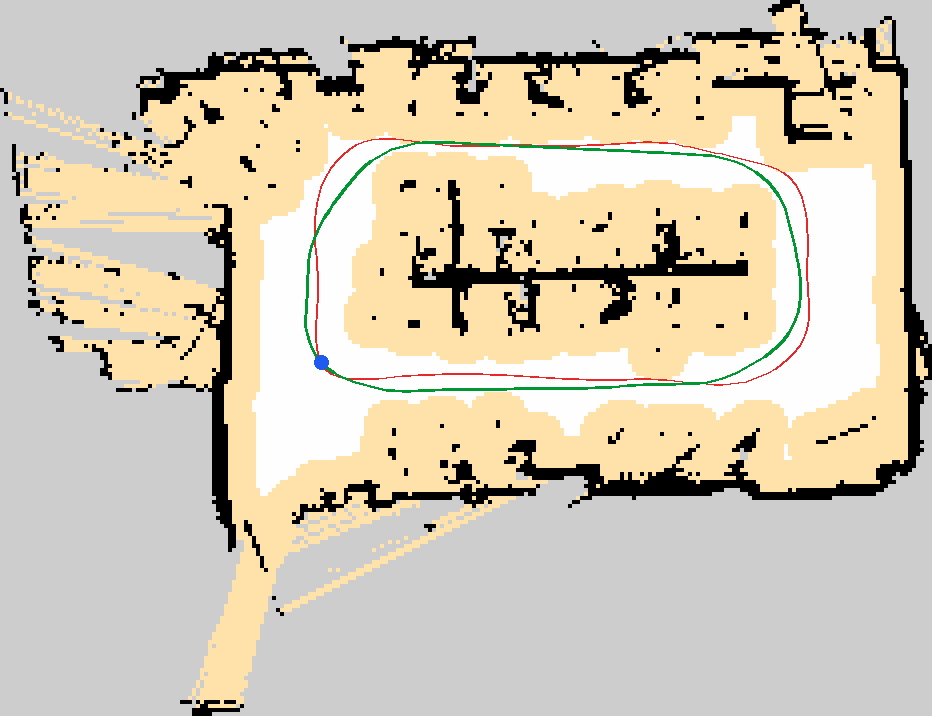

The table this chart was drawn from, first rows:
x, y, speed
-0.4459, -2.614, 1.366
-0.5065, -2.534, 1.394
-0.5587, -2.449, 1.423
-0.6021, -2.358, 1.469
-0.6370, -2.264, 1.564
-0.6641, -2.168, 1.657
-0.6843, -2.07, 1.745
-0.6987, -1.971, 1.829
-0.7088, -1.871, 1.831
-0.7156, -1.772, 1.747
-0.7199, -1.671, 1.659
-0.7220, -1.571, 1.566
-0.7214, -1.471, 1.467
-0.7151, -1.371, 1.361
-0.6990, -1.273, 1.246
-0.6703, -1.177, 1.359
-0.6313, -1.085, 1.465
-0.5854, -0.9957, 1.564
-0.5348, -0.9093, 1.657
-0.4805, -0.8252, 1.746
-0.4233, -0.7430, 1.830
-0.3639, -0.6624, 1.910
-0.3028, -0.5832, 1.876
-0.2403, -0.5049, 1.794
-0.1767, -0.4276, 1.709
-0.1102, -0.3527, 1.618
-0.0392, -0.2822, 1.523
0.0377, -0.2181, 1.489
0.1200, -0.1613, 1.481
0.2072, -0.1121, 1.481
0.2985, -0.0711, 1.566
0.3929, -0.0377, 1.659
0.4893, -0.0109, 1.585
0.5872, 0.0100, 1.487
0.6864, 0.0231, 1.382
0.7865, 0.0258, 1.315
0.8861, 0.0169, 1.425
0.9853, 0.0027, 1.526
1.085, -0.0086, 1.482
1.185, -0.0107, 1.580
1.285, -0.0068, 1.672
1.385, -0.0026, 1.760
1.485, -0.0025, 1.843
1.585, -0.0060, 1.923
1.685, -0.0111, 1.999
1.785, -0.0159, 2.073
1.885, -0.0203, 2.144
1.985, -0.0247, 2.213
2.085, -0.0294, 2.280
2.185, -0.0343, 2.345
2.285, -0.0392, 2.408
2.385, -0.0440, 2.470
2.485, -0.0488, 2.530
2.585, -0.0534, 2.588
2.685, -0.0581, 2.646
2.785, -0.0628, 2.702
2.885, -0.0676, 2.757
2.985, -0.0723, 2.714
3.085, -0.0771, 2.658
3.185, -0.0818, 2.601
... 98 more rows
